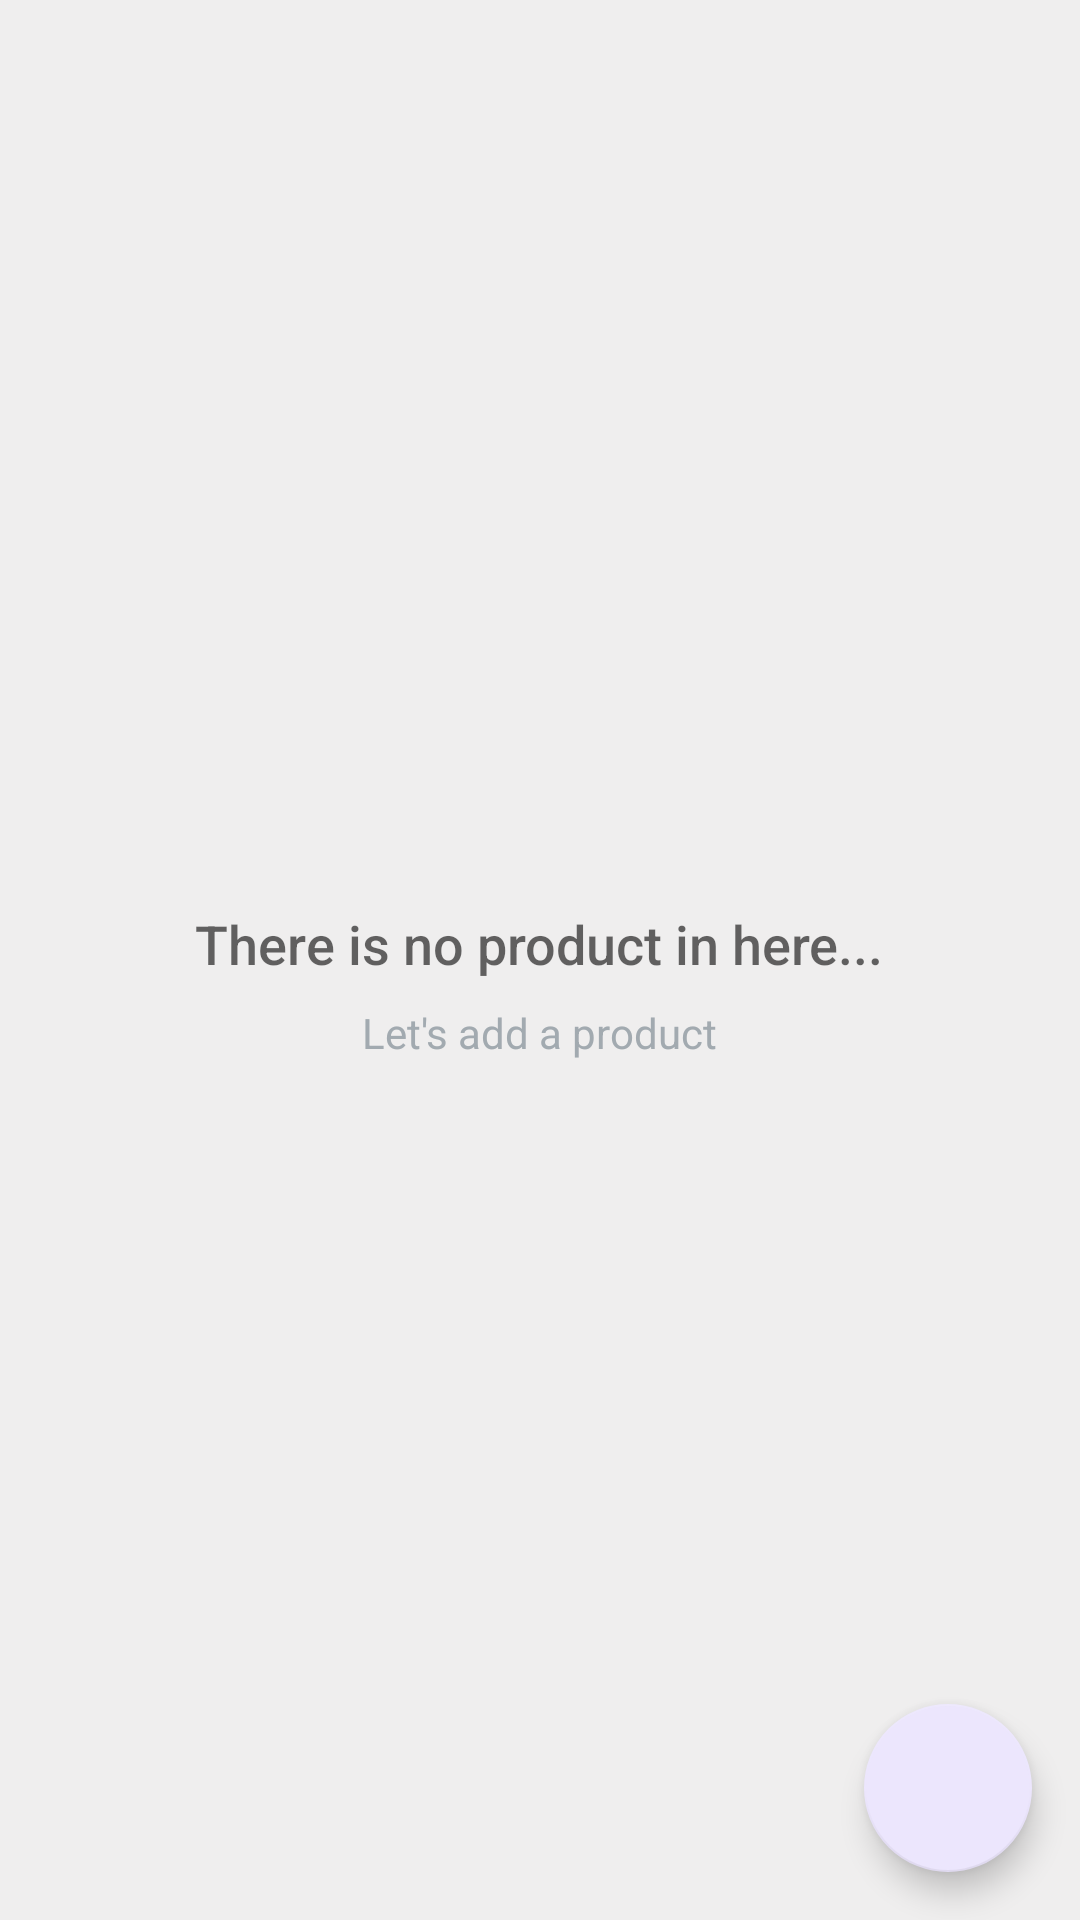

Produce the Android XML layout that renders to this screen, including the resource entries it uses.
<!-- AndroidManifest.xml: application theme AppTheme -->
<!-- res/layout/activity_list.xml -->
<?xml version="1.0" encoding="utf-8"?>
<RelativeLayout xmlns:android="http://schemas.android.com/apk/res/android"
    xmlns:app="http://schemas.android.com/apk/res-auto"
    xmlns:tools="http://schemas.android.com/tools"
    android:layout_width="match_parent"
    android:background="#EFEEEE"
    android:layout_height="match_parent"
    tools:context=".activity.ListActivity">

    <ListView
        android:id="@+id/listview_inventaris"
        android:layout_width="match_parent"
        android:dividerHeight="10.0sp"
        android:headerDividersEnabled="true"
        android:footerDividersEnabled="true"
        android:divider="@android:color/white"
        android:layout_height="match_parent" />

    <RelativeLayout
        android:layout_width="wrap_content"
        android:layout_centerInParent="true"
        android:layout_height="wrap_content"
        android:id="@+id/empty_view">
        <ImageView
            android:id="@+id/empty_shelter_image"
            android:layout_centerHorizontal="true"
            android:src="@drawable/basket"
            android:layout_width="wrap_content"
            android:layout_height="wrap_content"
            android:contentDescription="@string/empty_cart" />

        <TextView
            android:layout_width="wrap_content"
            android:layout_height="wrap_content"
            android:id="@+id/empty_title_text"
            android:layout_below="@id/empty_shelter_image"
            android:layout_centerHorizontal="true"
            android:fontFamily="sans-serif-medium"
            android:paddingTop="16dp"
            android:text="@string/there_is_no_product_in_here"
            android:textAppearance="?android:textAppearanceMedium"
            />

        <TextView
            android:layout_width="wrap_content"
            android:layout_height="wrap_content"
            android:id="@+id/empty_subtitle_text"
            android:layout_below="@id/empty_title_text"
            android:layout_centerHorizontal="true"
            android:fontFamily="sans-serif"
            android:text="@string/let_s_add_a_product"
            android:textAppearance="?android:textAppearanceSmall"
            android:textColor="#A2AAB0"
            android:paddingTop="8dp"/>
    </RelativeLayout>

    <com.google.android.material.floatingactionbutton.FloatingActionButton
        android:id="@+id/fab_button"
        android:layout_width="154dp"
        android:layout_height="154dp"
        android:layout_alignParentEnd="true"
        android:layout_alignParentBottom="true"
        android:layout_marginStart="16dp"
        android:layout_marginTop="16dp"
        android:layout_marginEnd="16dp"
        android:layout_marginBottom="16dp"
        android:src="@drawable/add_product" />
</RelativeLayout>
<!-- resources referenced by this layout -->
<resources>
  <string name="empty_cart">Empty Cart</string>
  <string name="let_s_add_a_product">Let\'s add a product</string>
  <string name="there_is_no_product_in_here">There is no product in here...</string>
  <style name="AppTheme" parent="Theme.AppCompat.Light.DarkActionBar">
          
          <item name="colorPrimary">@color/colorPrimary</item>
          <item name="colorPrimaryDark">@color/colorPrimaryDark</item>
          <item name="colorAccent">@color/colorAccent</item>
      </style>
  <color name="colorPrimary">#6200EE</color>
  <color name="colorPrimaryDark">#3700B3</color>
  <color name="colorAccent">#ECE6FD</color>
</resources>
